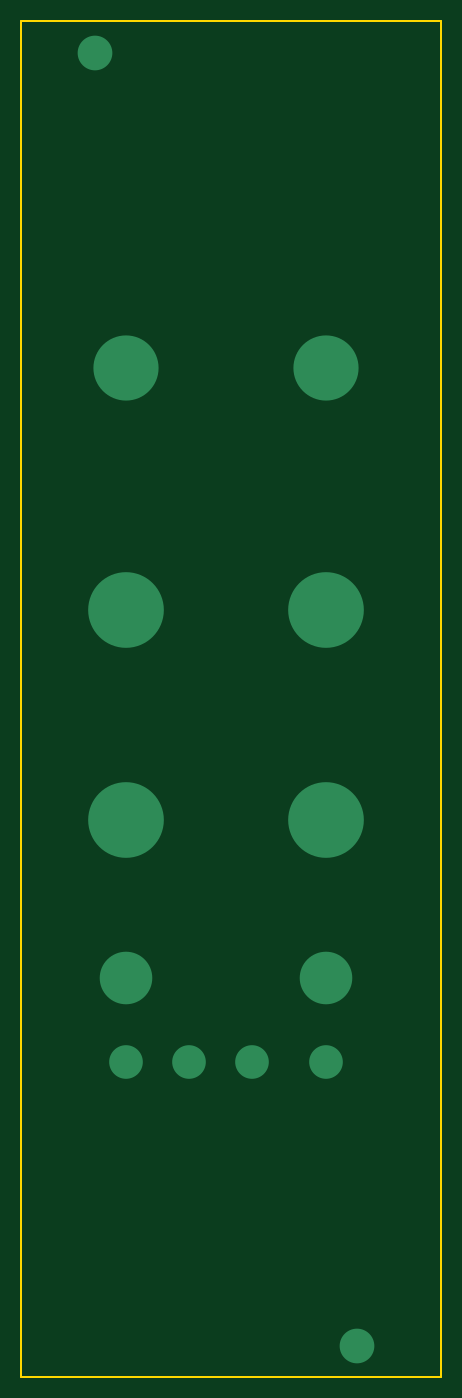
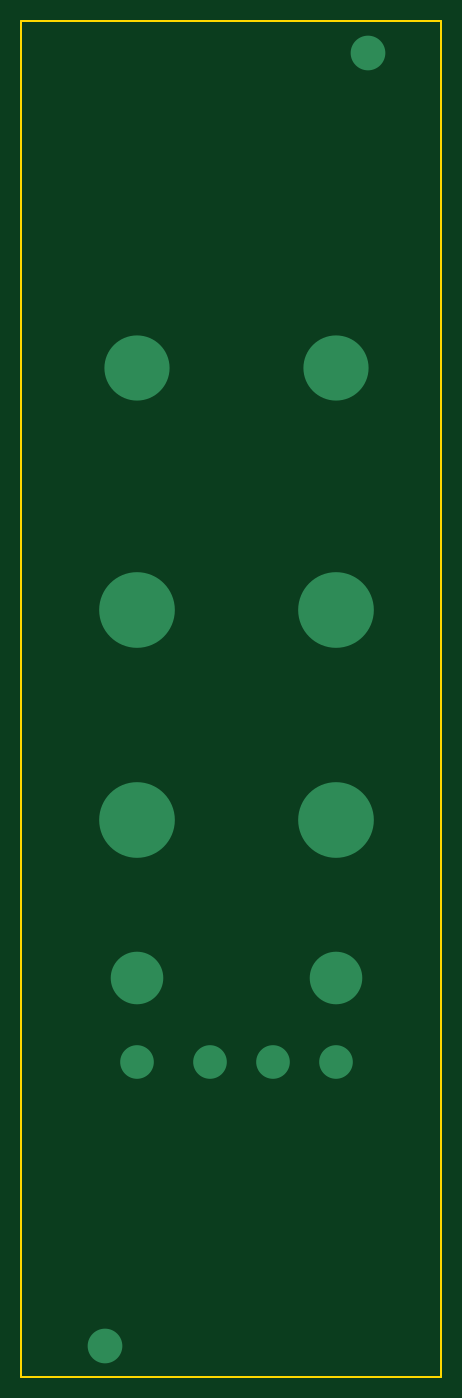
Circuit board: 9 layer files. Board 40.0 x 129.0 mm.
- bottom_copper: default-B.Cu.gbr (1256 bytes)
- bottom_mask: default-B.Mask.gbr (533 bytes)
- paste: default-B.Paste.gbr (528 bytes)
- bottom_silk: default-B.SilkS.gbr (529 bytes)
- outline: default-Edge.Cuts.gbr (723 bytes)
- top_copper: default-F.Cu.gbr (1256 bytes)
- top_mask: default-F.Mask.gbr (533 bytes)
- paste: default-F.Paste.gbr (528 bytes)
- top_silk: default-F.SilkS.gbr (529 bytes)

=== bottom_copper: default-B.Cu.gbr ===
G04 #@! TF.GenerationSoftware,KiCad,Pcbnew,5.0.2+dfsg1-1~bpo9+1*
G04 #@! TF.CreationDate,2019-04-25T13:27:00-07:00*
G04 #@! TF.ProjectId,default,64656661-756c-4742-9e6b-696361645f70,rev?*
G04 #@! TF.SameCoordinates,Original*
G04 #@! TF.FileFunction,Copper,L2,Bot*
G04 #@! TF.FilePolarity,Positive*
%FSLAX46Y46*%
G04 Gerber Fmt 4.6, Leading zero omitted, Abs format (unit mm)*
G04 Created by KiCad (PCBNEW 5.0.2+dfsg1-1~bpo9+1) date Thu 25 Apr 2019 01:27:00 PM PDT*
%MOMM*%
%LPD*%
G01*
G04 APERTURE LIST*
G04 #@! TA.AperFunction,ViaPad*
%ADD10C,3.300000*%
G04 #@! TD*
G04 #@! TA.AperFunction,ViaPad*
%ADD11C,7.200000*%
G04 #@! TD*
G04 #@! TA.AperFunction,ViaPad*
%ADD12C,6.200000*%
G04 #@! TD*
G04 #@! TA.AperFunction,ViaPad*
%ADD13C,3.200000*%
G04 #@! TD*
G04 #@! TA.AperFunction,ViaPad*
%ADD14C,5.000000*%
G04 #@! TD*
G04 APERTURE END LIST*
D10*
G04 #@! TO.N,*
X157000000Y-24000000D03*
X182000000Y-147000000D03*
D11*
X160000000Y-97000000D03*
X179000000Y-97000000D03*
X160000000Y-77000000D03*
X179000000Y-77000000D03*
D12*
X160000000Y-54000000D03*
X179000000Y-54000000D03*
D13*
X160000000Y-120000000D03*
X166000000Y-120000000D03*
X172000000Y-120000000D03*
X179000000Y-120000000D03*
D14*
X160000000Y-112000000D03*
X179000000Y-112000000D03*
G04 #@! TD*
M02*

=== bottom_mask: default-B.Mask.gbr ===
G04 #@! TF.GenerationSoftware,KiCad,Pcbnew,5.0.2+dfsg1-1~bpo9+1*
G04 #@! TF.CreationDate,2019-04-25T13:27:00-07:00*
G04 #@! TF.ProjectId,default,64656661-756c-4742-9e6b-696361645f70,rev?*
G04 #@! TF.SameCoordinates,Original*
G04 #@! TF.FileFunction,Soldermask,Bot*
G04 #@! TF.FilePolarity,Negative*
%FSLAX46Y46*%
G04 Gerber Fmt 4.6, Leading zero omitted, Abs format (unit mm)*
G04 Created by KiCad (PCBNEW 5.0.2+dfsg1-1~bpo9+1) date Thu 25 Apr 2019 01:27:00 PM PDT*
%MOMM*%
%LPD*%
G01*
G04 APERTURE LIST*
G04 APERTURE END LIST*
M02*

=== paste: default-B.Paste.gbr ===
G04 #@! TF.GenerationSoftware,KiCad,Pcbnew,5.0.2+dfsg1-1~bpo9+1*
G04 #@! TF.CreationDate,2019-04-25T13:27:00-07:00*
G04 #@! TF.ProjectId,default,64656661-756c-4742-9e6b-696361645f70,rev?*
G04 #@! TF.SameCoordinates,Original*
G04 #@! TF.FileFunction,Paste,Bot*
G04 #@! TF.FilePolarity,Positive*
%FSLAX46Y46*%
G04 Gerber Fmt 4.6, Leading zero omitted, Abs format (unit mm)*
G04 Created by KiCad (PCBNEW 5.0.2+dfsg1-1~bpo9+1) date Thu 25 Apr 2019 01:27:00 PM PDT*
%MOMM*%
%LPD*%
G01*
G04 APERTURE LIST*
G04 APERTURE END LIST*
M02*

=== bottom_silk: default-B.SilkS.gbr ===
G04 #@! TF.GenerationSoftware,KiCad,Pcbnew,5.0.2+dfsg1-1~bpo9+1*
G04 #@! TF.CreationDate,2019-04-25T13:27:00-07:00*
G04 #@! TF.ProjectId,default,64656661-756c-4742-9e6b-696361645f70,rev?*
G04 #@! TF.SameCoordinates,Original*
G04 #@! TF.FileFunction,Legend,Bot*
G04 #@! TF.FilePolarity,Positive*
%FSLAX46Y46*%
G04 Gerber Fmt 4.6, Leading zero omitted, Abs format (unit mm)*
G04 Created by KiCad (PCBNEW 5.0.2+dfsg1-1~bpo9+1) date Thu 25 Apr 2019 01:27:00 PM PDT*
%MOMM*%
%LPD*%
G01*
G04 APERTURE LIST*
G04 APERTURE END LIST*
M02*

=== outline: default-Edge.Cuts.gbr ===
G04 #@! TF.GenerationSoftware,KiCad,Pcbnew,5.0.2+dfsg1-1~bpo9+1*
G04 #@! TF.CreationDate,2019-04-25T13:27:00-07:00*
G04 #@! TF.ProjectId,default,64656661-756c-4742-9e6b-696361645f70,rev?*
G04 #@! TF.SameCoordinates,Original*
G04 #@! TF.FileFunction,Profile,NP*
%FSLAX46Y46*%
G04 Gerber Fmt 4.6, Leading zero omitted, Abs format (unit mm)*
G04 Created by KiCad (PCBNEW 5.0.2+dfsg1-1~bpo9+1) date Thu 25 Apr 2019 01:27:00 PM PDT*
%MOMM*%
%LPD*%
G01*
G04 APERTURE LIST*
%ADD10C,0.150000*%
G04 APERTURE END LIST*
D10*
X150000000Y-150000000D02*
X150000000Y-21000000D01*
X150000000Y-21000000D02*
X190000000Y-21000000D01*
X190000000Y-21000000D02*
X190000000Y-150000000D01*
X190000000Y-150000000D02*
X150000000Y-150000000D01*
M02*

=== top_copper: default-F.Cu.gbr ===
G04 #@! TF.GenerationSoftware,KiCad,Pcbnew,5.0.2+dfsg1-1~bpo9+1*
G04 #@! TF.CreationDate,2019-04-25T13:27:00-07:00*
G04 #@! TF.ProjectId,default,64656661-756c-4742-9e6b-696361645f70,rev?*
G04 #@! TF.SameCoordinates,Original*
G04 #@! TF.FileFunction,Copper,L1,Top*
G04 #@! TF.FilePolarity,Positive*
%FSLAX46Y46*%
G04 Gerber Fmt 4.6, Leading zero omitted, Abs format (unit mm)*
G04 Created by KiCad (PCBNEW 5.0.2+dfsg1-1~bpo9+1) date Thu 25 Apr 2019 01:27:00 PM PDT*
%MOMM*%
%LPD*%
G01*
G04 APERTURE LIST*
G04 #@! TA.AperFunction,ViaPad*
%ADD10C,3.300000*%
G04 #@! TD*
G04 #@! TA.AperFunction,ViaPad*
%ADD11C,7.200000*%
G04 #@! TD*
G04 #@! TA.AperFunction,ViaPad*
%ADD12C,6.200000*%
G04 #@! TD*
G04 #@! TA.AperFunction,ViaPad*
%ADD13C,3.200000*%
G04 #@! TD*
G04 #@! TA.AperFunction,ViaPad*
%ADD14C,5.000000*%
G04 #@! TD*
G04 APERTURE END LIST*
D10*
G04 #@! TO.N,*
X157000000Y-24000000D03*
X182000000Y-147000000D03*
D11*
X160000000Y-97000000D03*
X179000000Y-97000000D03*
X160000000Y-77000000D03*
X179000000Y-77000000D03*
D12*
X160000000Y-54000000D03*
X179000000Y-54000000D03*
D13*
X160000000Y-120000000D03*
X166000000Y-120000000D03*
X172000000Y-120000000D03*
X179000000Y-120000000D03*
D14*
X160000000Y-112000000D03*
X179000000Y-112000000D03*
G04 #@! TD*
M02*

=== top_mask: default-F.Mask.gbr ===
G04 #@! TF.GenerationSoftware,KiCad,Pcbnew,5.0.2+dfsg1-1~bpo9+1*
G04 #@! TF.CreationDate,2019-04-25T13:27:00-07:00*
G04 #@! TF.ProjectId,default,64656661-756c-4742-9e6b-696361645f70,rev?*
G04 #@! TF.SameCoordinates,Original*
G04 #@! TF.FileFunction,Soldermask,Top*
G04 #@! TF.FilePolarity,Negative*
%FSLAX46Y46*%
G04 Gerber Fmt 4.6, Leading zero omitted, Abs format (unit mm)*
G04 Created by KiCad (PCBNEW 5.0.2+dfsg1-1~bpo9+1) date Thu 25 Apr 2019 01:27:00 PM PDT*
%MOMM*%
%LPD*%
G01*
G04 APERTURE LIST*
G04 APERTURE END LIST*
M02*

=== paste: default-F.Paste.gbr ===
G04 #@! TF.GenerationSoftware,KiCad,Pcbnew,5.0.2+dfsg1-1~bpo9+1*
G04 #@! TF.CreationDate,2019-04-25T13:27:00-07:00*
G04 #@! TF.ProjectId,default,64656661-756c-4742-9e6b-696361645f70,rev?*
G04 #@! TF.SameCoordinates,Original*
G04 #@! TF.FileFunction,Paste,Top*
G04 #@! TF.FilePolarity,Positive*
%FSLAX46Y46*%
G04 Gerber Fmt 4.6, Leading zero omitted, Abs format (unit mm)*
G04 Created by KiCad (PCBNEW 5.0.2+dfsg1-1~bpo9+1) date Thu 25 Apr 2019 01:27:00 PM PDT*
%MOMM*%
%LPD*%
G01*
G04 APERTURE LIST*
G04 APERTURE END LIST*
M02*

=== top_silk: default-F.SilkS.gbr ===
G04 #@! TF.GenerationSoftware,KiCad,Pcbnew,5.0.2+dfsg1-1~bpo9+1*
G04 #@! TF.CreationDate,2019-04-25T13:27:00-07:00*
G04 #@! TF.ProjectId,default,64656661-756c-4742-9e6b-696361645f70,rev?*
G04 #@! TF.SameCoordinates,Original*
G04 #@! TF.FileFunction,Legend,Top*
G04 #@! TF.FilePolarity,Positive*
%FSLAX46Y46*%
G04 Gerber Fmt 4.6, Leading zero omitted, Abs format (unit mm)*
G04 Created by KiCad (PCBNEW 5.0.2+dfsg1-1~bpo9+1) date Thu 25 Apr 2019 01:27:00 PM PDT*
%MOMM*%
%LPD*%
G01*
G04 APERTURE LIST*
G04 APERTURE END LIST*
M02*

